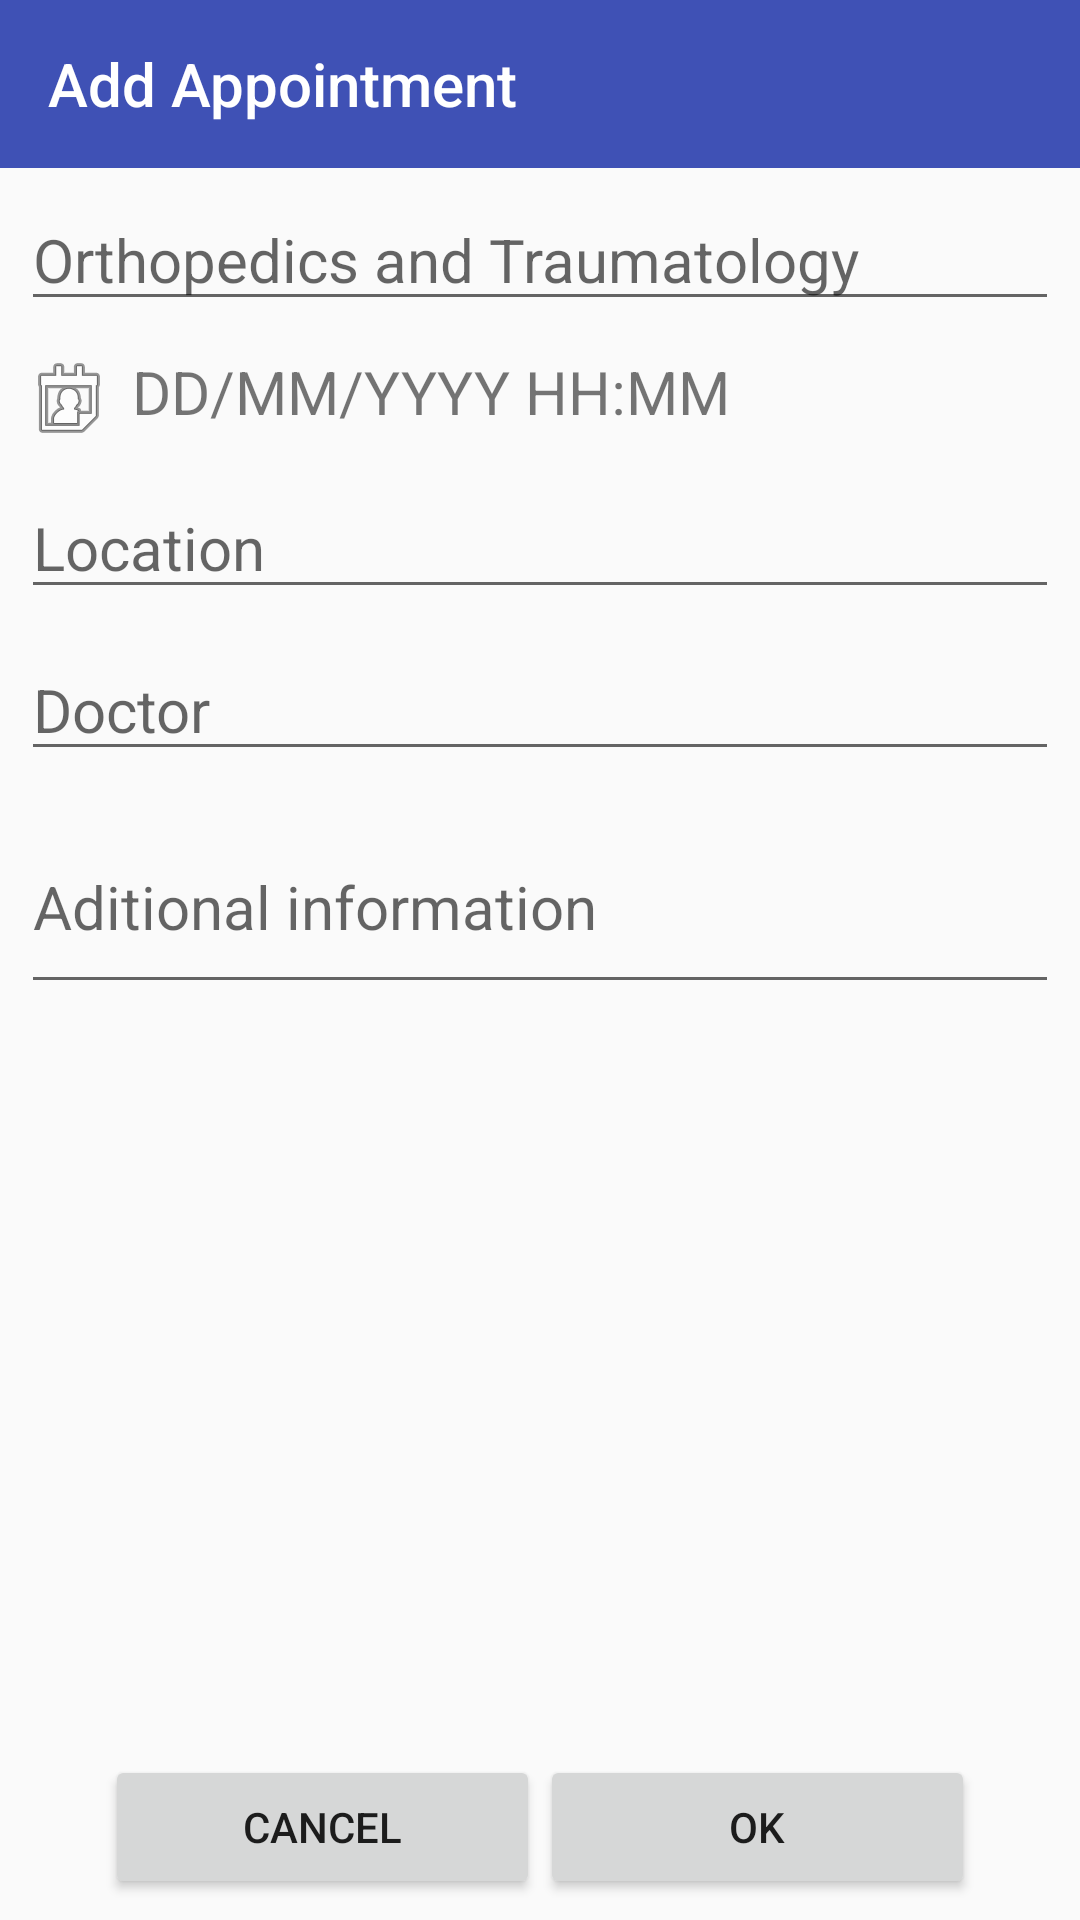

Here is an Android app screen rendered from its layout file. Give the layout XML and the strings, colors and styles it references.
<!-- AndroidManifest.xml: application theme AppTheme -->
<!-- res/layout/create_appointment.xml -->
<?xml version="1.0" encoding="utf-8"?>
<LinearLayout xmlns:android="http://schemas.android.com/apk/res/android"
    android:layout_width="match_parent"
    android:layout_height="match_parent"
    xmlns:app="http://schemas.android.com/apk/res-auto"
    android:orientation="vertical">

    <android.support.v7.widget.Toolbar
        android:layout_width="match_parent"
        android:layout_height="wrap_content"
        android:background="@color/colorPrimary">

        <android.support.v7.widget.AppCompatTextView
            android:layout_width="match_parent"
            android:layout_height="wrap_content"
            android:text="Add Appointment"
            android:textColor="#FFFFFF"
            style="@style/Base.TextAppearance.Widget.AppCompat.Toolbar.Title"
            />

    </android.support.v7.widget.Toolbar>

    <LinearLayout
        android:layout_width="match_parent"
        android:layout_height="match_parent"
        android:orientation="vertical"
        android:padding="7dp">

        <android.support.v7.widget.AppCompatEditText
            android:id="@+id/addAppointment_editText_Nome"
            android:layout_width="match_parent"
            android:layout_height="wrap_content"
            android:singleLine="true"
            android:layout_marginBottom="10dp"
            android:hint="Orthopedics and Traumatology"
            android:textSize="20sp" />

        <android.support.v7.widget.AppCompatTextView
            android:layout_width="match_parent"
            android:layout_height="wrap_content"
            android:id="@+id/addAppointment_textView_DateTimePicker"
            android:layout_marginBottom="10dp"
            android:text="DD/MM/YYYY HH:MM"
            android:textSize="20sp"
            android:layout_gravity="center_vertical"
            android:drawablePadding="5dp"
            android:singleLine="true"
            android:drawableStart="@android:drawable/ic_menu_my_calendar" />

        <android.support.v7.widget.AppCompatEditText
            android:id="@+id/addAppointment_editText_Localizacao"
            android:layout_width="match_parent"
            android:layout_height="wrap_content"
            android:singleLine="true"
            android:layout_marginBottom="10dp"
            android:hint="Location"
            android:textSize="20sp" />

        <android.support.v7.widget.AppCompatEditText
            android:id="@+id/addAppointment_editText_Medico"
            android:layout_width="match_parent"
            android:layout_height="wrap_content"
            android:singleLine="true"
            android:layout_marginBottom="10dp"
            android:hint="Doctor"
            android:textSize="20sp" />

        <android.support.v7.widget.AppCompatEditText
            android:id="@+id/addAppointment_editText_AditionalInformation"
            android:layout_width="match_parent"
            android:layout_height="wrap_content"
            android:singleLine="false"
            android:minLines="2"
            android:lines="4"
            android:layout_marginBottom="10dp"
            android:hint="Aditional information"
            android:textSize="20sp" />

        <LinearLayout
            android:layout_width="match_parent"
            android:layout_height="0dip"
            android:layout_weight="1"
            android:gravity="center|bottom"
            android:orientation="horizontal" >

            <Button
                android:id="@+id/addAppointment_btnCancel"
                style="?android:attr/buttonStyleSmall"
                android:layout_width="145dp"
                android:layout_height="wrap_content"
                android:layout_gravity="center_horizontal|bottom"
                android:drawableLeft="@drawable/ic_cancel"
                android:text="Cancel" />

            <Button
                android:id="@+id/addAppointment_btnOk"
                style="?android:attr/buttonStyleSmall"
                android:layout_width="145dp"
                android:layout_height="wrap_content"
                android:layout_gravity="center_horizontal|bottom"
                android:drawableLeft="@drawable/ic_done"
                android:text="Ok" />
        </LinearLayout>
    </LinearLayout>
</LinearLayout>
<!-- resources referenced by this layout -->
<resources>
  <color name="colorPrimary">#3F51B5</color>
  <style name="AppTheme" parent="Theme.AppCompat.Light.NoActionBar">
          
          <item name="colorPrimary">@color/colorPrimary</item>
          <item name="colorPrimaryDark">@color/colorPrimaryDark</item>
          <item name="colorAccent">@color/colorAccent</item>
      </style>
  <color name="colorPrimaryDark">#303F9F</color>
  <color name="colorAccent">#7FBFFF</color>
</resources>
